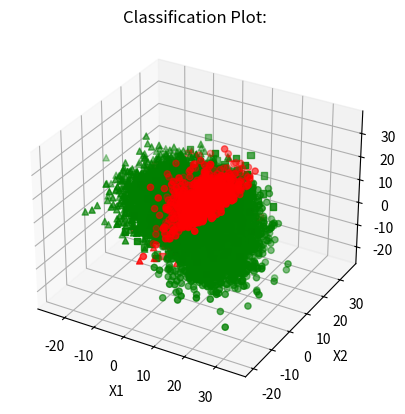

The matplotlib source for this figure:
import random
import numpy as np
import numpy.matlib
import matplotlib.pyplot as plt
from scipy.stats import multivariate_normal
from mpl_toolkits.mplot3d import Axes3D
np.set_printoptions(threshold=np.inf)

# Total Samples
samples = 10000 

# Total features
feature = 3         

# Total classes
total_labels = 3 

# Total gaussian distributions
gauss_d = 4          

np.random.seed(47) 

# Class Priors
classprior = np.array([[0.3, 0.3, 0.4]])

# Mean vectors
mean_matrix = np.zeros(shape=[gauss_d, feature])
mean_matrix [0, :] = [0, 0, 15]
mean_matrix [1, :] = [0, 15, 0]
mean_matrix [2, :] = [15, 0, 0]
mean_matrix [3, :] = [15, 0, 15]

# Covariance matrices
covariance_matrix = np.zeros(shape=[gauss_d, feature, feature])
covariance_matrix[0, :, :] = 36 * np.linalg.matrix_power((np.eye(feature)) + (0.01 * np.random.randn(feature, feature)), 2)
covariance_matrix[1, :, :] = 36 * np.linalg.matrix_power((np.eye(feature)) + (0.02 * np.random.randn(feature, feature)), 2)
covariance_matrix[2, :, :] = 36 * np.linalg.matrix_power((np.eye(feature)) + (0.03 * np.random.randn(feature, feature)), 2)
covariance_matrix[3, :, :] = 36 * np.linalg.matrix_power((np.eye(feature)) + (0.04 * np.random.randn(feature, feature)), 2)

prior_gmm_label3 = [0.5,0.5]
cumsum = np.cumsum(classprior)
random_label = np.random.rand(samples)
label = np.zeros(shape = [10000])
for i in range(0,samples-1):
    if random_label[i] <= cumsum[0]:
        label[i] = 0
    elif random_label[i] <= cumsum[1]:
        label[i] = 1
    else:
        label[i] = 2 

# Generating gaussian distribution
X = np.zeros(shape = [samples, feature])
for i in range(samples):
    if (label[i] == 0):
        X[i, :] = np.random.multivariate_normal(mean_matrix[0, :], covariance_matrix[0, :, :])
    elif (label[i] == 1):
        X[i, :] = np.random.multivariate_normal(mean_matrix[1, :], covariance_matrix[1, :, :])
    elif (label[i] == 2):
        if (np.random.rand(1,1) >= prior_gmm_label3[1]):
            X[i, :] = np.random.multivariate_normal(mean_matrix[2, :], covariance_matrix[2, :, :])
        else:
            X[i, :] = np.random.multivariate_normal(mean_matrix[3, :], covariance_matrix[3, :, :])


loss_matrix = np.ones(shape = [total_labels, total_labels]) - np.eye(total_labels)

print(loss_matrix)

# Computing Class conditional PDF
px_given = np.zeros(shape = [total_labels, samples])
for i in range(total_labels):
    px_given[i, :] = multivariate_normal.pdf(X,mean = mean_matrix[i, :], cov = covariance_matrix[i, :,:])

# Computing Class Posteriors
px = np.matmul(classprior, px_given)
class_post = (px_given * (np.matlib.repmat(np.transpose(classprior), 1, samples))) / np.matlib.repmat(px, total_labels, 1)

# Evaluating Expected risk and decision
exp_risk = np.matmul(loss_matrix, class_post)
dec = np.argmin(exp_risk, axis = 0)
print("Average Expected Risk:", np.sum(np.min(exp_risk, axis = 0)) / samples)

# Estimate Confusion Matrix
conf_matrix = np.zeros(shape = [total_labels, total_labels])

for d in range(total_labels):
    for l in range(total_labels):
        conf_matrix[d, l] = (np.size(np.where((d == dec) & (l == label)))) / np.size(np.where(label==l))

print(conf_matrix)

# Plot Classification results
fig = plt.figure()
ax = plt.axes(projection = "3d")
ax.scatter(X[(label==2) & (dec == 1),0],X[(label==2) & (dec == 1),1],X[(label==2) & (dec == 1),2],color ='red', marker = 'o')
ax.scatter(X[(label==2) & (dec == 2),0],X[(label==2) & (dec == 2),1],X[(label==2) & (dec == 2),2],color ='green', marker = 'o')
ax.scatter(X[(label==2) & (dec == 0),0],X[(label==2) & (dec == 0),1],X[(label==2) & (dec == 0),2],color ='red', marker = 'o')
ax.scatter(X[(label==1) & (dec == 1),0],X[(label==1) & (dec == 1),1],X[(label==1) & (dec == 1),2],color ='green', marker = 's')
ax.scatter(X[(label==1) & (dec == 2),0],X[(label==1) & (dec == 2),1],X[(label==1) & (dec == 2),2],color ='red', marker = 's')
ax.scatter(X[(label==1) & (dec == 0),0],X[(label==1) & (dec == 0),1],X[(label==1) & (dec == 0),2],color ='red', marker = 's')
ax.scatter(X[(label==0) & (dec == 0),0],X[(label==0) & (dec == 0),1],X[(label==0) & (dec == 0),2],color ='green', marker = '^')
ax.scatter(X[(label==0) & (dec == 2),0],X[(label==0) & (dec == 2),1],X[(label==0) & (dec == 2),2],color ='red', marker = '^')
ax.scatter(X[(label==0) & (dec == 1),0],X[(label==0) & (dec == 1),1],X[(label==0) & (dec == 1),2],color ='red', marker = '^')
plt.xlabel('X1')
plt.ylabel('X2')
ax.set_zlabel('X3')
plt.title('Classification Plot:')
plt.show()